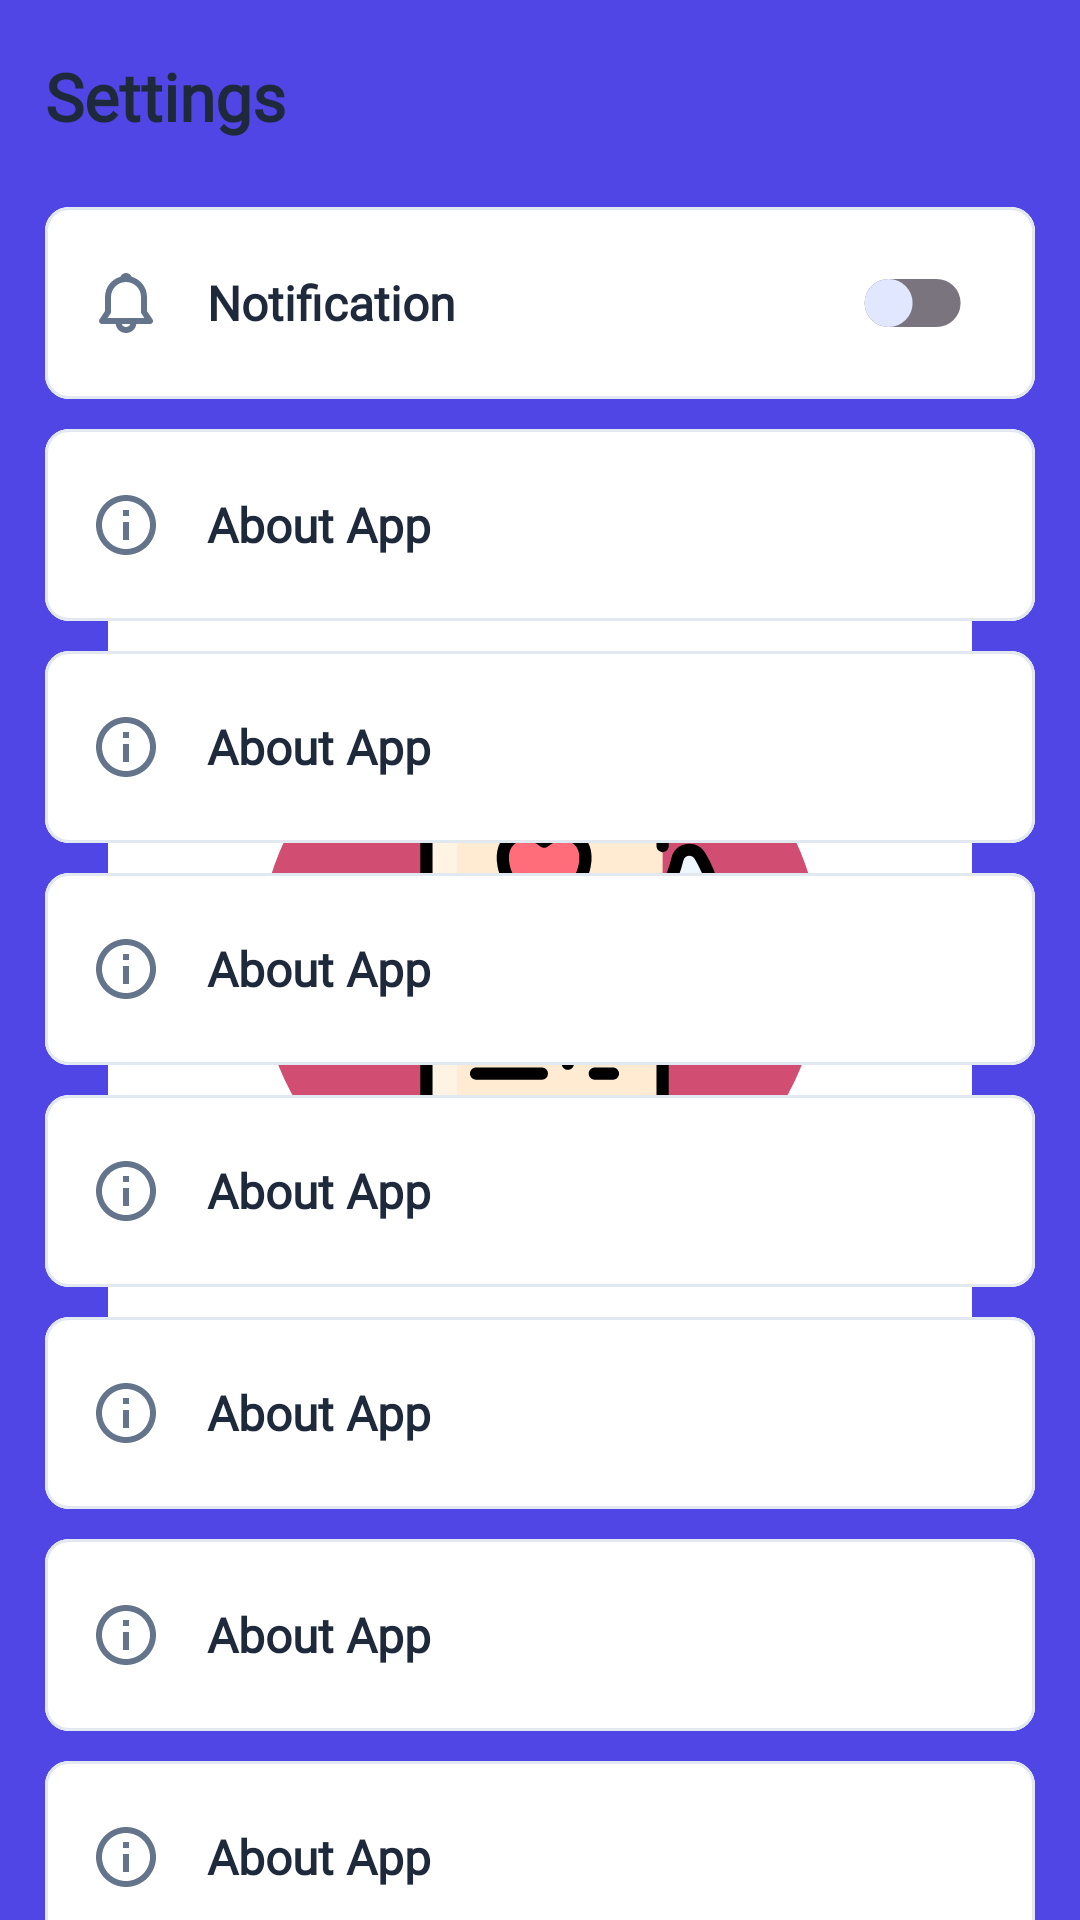

Here is an Android app screen rendered from its layout file. Give the layout XML and the strings, colors and styles it references.
<!-- AndroidManifest.xml: application theme Base.Theme.SevgiSherlari -->
<!-- res/layout/fragment_settings.xml -->
<LinearLayout xmlns:android="http://schemas.android.com/apk/res/android"
    xmlns:tools="http://schemas.android.com/tools"
    android:layout_width="match_parent"
    android:layout_height="match_parent"
    android:orientation="vertical"
    tools:context="com.programmsoft.fragments.SettingsFragment">

    <TextView
        android:id="@+id/tvSettings"
        style="@style/text_style"
        android:layout_width="match_parent"
        android:layout_height="?actionBarSize"
        android:layout_gravity="center"
        android:fontFamily="@font/roboto_slab_bold"
        android:gravity="center|start"
        android:paddingStart="15dp"
        android:paddingEnd="15dp"
        android:text="@string/settings"
        android:textSize="22sp"
        android:textStyle="bold" />

    <include
        android:id="@+id/cvNotification"
        layout="@layout/item_settings_notification"
        android:layout_width="match_parent"
        android:layout_height="wrap_content"
        android:layout_gravity="center" />

    <include
        android:id="@+id/cvNotificationTime"
        layout="@layout/item_settings"
        android:layout_width="match_parent"
        android:layout_height="wrap_content"
        android:layout_gravity="center" />

    <include
        android:id="@+id/cvPreferredCategory"
        layout="@layout/item_settings"
        android:layout_width="match_parent"
        android:layout_height="wrap_content"
        android:layout_gravity="center" />

    <include
        android:id="@+id/cvSyncFavorites"
        layout="@layout/item_settings"
        android:layout_width="match_parent"
        android:layout_height="wrap_content"
        android:layout_gravity="center" />

    <include
        android:id="@+id/cvInfo"
        layout="@layout/item_settings"
        android:layout_width="match_parent"
        android:layout_height="wrap_content"
        android:layout_gravity="center" />

    <include
        android:id="@+id/cvRate"
        layout="@layout/item_settings"
        android:layout_width="match_parent"
        android:layout_height="wrap_content"
        android:layout_gravity="center" />

    <include
        android:id="@+id/cvOtherApps"
        layout="@layout/item_settings"
        android:layout_width="match_parent"
        android:layout_height="wrap_content"
        android:layout_gravity="center" />

    <include
        android:id="@+id/cvShare"
        layout="@layout/item_settings"
        android:layout_width="match_parent"
        android:layout_height="wrap_content"
        android:layout_gravity="center" />

    <include
        android:id="@+id/cvPrivacyPolice"
        layout="@layout/item_settings"
        android:layout_width="match_parent"
        android:layout_height="wrap_content"
        android:layout_gravity="center" />

</LinearLayout>
<!-- res/layout/item_settings_notification.xml (included above) -->
<?xml version="1.0" encoding="utf-8"?>
<LinearLayout xmlns:android="http://schemas.android.com/apk/res/android"
    xmlns:app="http://schemas.android.com/apk/res-auto"
    android:layout_width="match_parent"
    android:layout_height="wrap_content"
    android:orientation="vertical">

    <com.google.android.material.card.MaterialCardView
        android:id="@+id/cv"
        android:layout_width="match_parent"
        android:layout_height="?actionBarSize"
        android:layout_gravity="center"
        android:layout_marginStart="15dp"
        android:layout_marginTop="5dp"
        android:layout_marginEnd="15dp"
        android:layout_marginBottom="5dp"
        app:cardCornerRadius="8dp"
        app:cardElevation="0dp"
        app:cardMaxElevation="0dp"
        app:cardPreventCornerOverlap="true"
        app:strokeColor="@color/stroke">

        <LinearLayout
            android:layout_width="match_parent"
            android:layout_height="match_parent"
            android:background="@color/item_background"
            android:orientation="horizontal"
            android:paddingStart="15dp"
            android:paddingEnd="15dp"
            android:weightSum="3">

            <ImageView
                android:layout_width="24dp"
                android:layout_height="24dp"
                android:layout_gravity="center"
                android:contentDescription="@null"
                android:src="@drawable/notification" />

            <TextView
                android:id="@+id/tvName"
                style="@style/text_style"
                android:layout_width="0dp"
                android:layout_height="wrap_content"
                android:layout_gravity="center_vertical"
                android:layout_marginStart="15dp"
                android:layout_weight="3"
                android:gravity="center|start"
                android:text="@string/notification"
                android:textSize="16sp"
                android:textStyle="bold" />

            <com.google.android.material.switchmaterial.SwitchMaterial
                android:id="@+id/switchNotification"
                android:layout_width="wrap_content"
                android:layout_height="wrap_content"
                android:layout_gravity="center"
                android:layout_marginEnd="5dp"
                android:gravity="center"
                android:scaleX="0.8"
                android:scaleY="0.8"
                android:shadowColor="@android:color/transparent"
                android:thumb="@drawable/thumb"
                android:track="@drawable/track" />

        </LinearLayout>

    </com.google.android.material.card.MaterialCardView>
</LinearLayout>
<!-- res/layout/item_settings.xml (included above) -->
<?xml version="1.0" encoding="utf-8"?>
<LinearLayout xmlns:android="http://schemas.android.com/apk/res/android"
    xmlns:app="http://schemas.android.com/apk/res-auto"
    android:layout_width="match_parent"
    android:layout_height="wrap_content"
    android:orientation="vertical">

    <com.google.android.material.card.MaterialCardView
        android:id="@+id/cv"
        android:layout_width="match_parent"
        android:layout_height="?actionBarSize"
        android:layout_gravity="center"
        android:layout_marginStart="15dp"
        android:layout_marginTop="5dp"
        android:layout_marginEnd="15dp"
        android:layout_marginBottom="5dp"
        android:clickable="true"
        android:focusable="true"
        android:foreground="?android:attr/selectableItemBackground"
        app:cardCornerRadius="8dp"
        app:cardElevation="0dp"
        app:cardMaxElevation="0dp"
        app:cardPreventCornerOverlap="true"
        app:strokeColor="@color/stroke">

        <LinearLayout
            android:layout_width="match_parent"
            android:layout_height="match_parent"
            android:background="@color/item_background"
            android:orientation="horizontal"
            android:paddingStart="15dp"
            android:paddingEnd="15dp">

            <ImageView
                android:id="@+id/icon"
                android:layout_width="wrap_content"
                android:layout_height="wrap_content"
                android:layout_gravity="center"
                android:contentDescription="@null"
                android:src="@drawable/info" />

            <TextView
                android:id="@+id/tvName"
                style="@style/text_style"
                android:layout_width="wrap_content"
                android:layout_height="wrap_content"
                android:layout_gravity="center"
                android:layout_marginStart="15dp"
                android:elevation="1dp"
                android:text="@string/about_app"
                android:textSize="16sp"
                android:textStyle="bold" />
        </LinearLayout>
    </com.google.android.material.card.MaterialCardView>
</LinearLayout>
<!-- resources referenced by this layout -->
<resources>
  <color name="item_background">@color/color_four</color>
  <color name="stroke">#E2E8F0</color>
  <!-- drawable info (drawable) -->
  <vector xmlns:android="http://schemas.android.com/apk/res/android"
      android:width="24dp"
      android:height="24dp"
      android:viewportWidth="24"
      android:viewportHeight="24">
      <path
          android:fillColor="@color/icon"
          android:pathData="M12,22C6.477,22 2,17.523 2,12C2,6.477 6.477,2 12,2C17.523,2 22,6.477 22,12C22,17.523 17.523,22 12,22ZM12,20C14.122,20 16.157,19.157 17.657,17.657C19.157,16.157 20,14.122 20,12C20,9.878 19.157,7.843 17.657,6.343C16.157,4.843 14.122,4 12,4C9.878,4 7.843,4.843 6.343,6.343C4.843,7.843 4,9.878 4,12C4,14.122 4.843,16.157 6.343,17.657C7.843,19.157 9.878,20 12,20V20ZM11,7H13V9H11V7ZM11,11H13V17H11V11Z" />
  </vector>
  <!-- drawable track (drawable) -->
  <?xml version="1.0" encoding="utf-8"?>
  <selector xmlns:android="http://schemas.android.com/apk/res/android">
      <item android:state_checked="true">
          <shape android:shape="rectangle">
              <solid android:color="@color/color_one" />
              <corners android:radius="12dp" />
              <stroke android:width="0.5dp" android:color="@color/color_50" />
              
              
              
          </shape>
      </item>
      <item android:state_checked="false">
          <shape android:shape="rectangle">
              <solid android:color="@color/color_50" />
              <corners android:radius="12dp" />
              
              
              
          </shape>
      </item>
  </selector>
  <string name="about_app">About App</string>
  <string name="notification">Notification</string>
  <string name="settings">Settings</string>
  <style name="text_style">
          <item name="android:textColor">@color/text</item>
          <item name="fontFamily">@font/roboto_slab</item>
          <item name="android:textSize">14sp</item>
      </style>
  <style name="Base.Theme.SevgiSherlari" parent="Theme.Material3.DayNight.NoActionBar">
          
          
          <item name="android:statusBarColor">@color/status_bar</item>
          <item name="android:navigationBarColor">@color/navigation_bar</item>
          <item name="android:windowBackground">@drawable/splash_background_day</item>
          <item name="colorAccent">@color/ripple</item>
          <item name="android:textColorHighlight">@color/ripple</item>
          <item name="android:colorControlActivated">@color/white</item>
          <item name="colorOnSurface">@color/color_50</item>
          <item name="colorSecondary">@color/color_50</item>
          <item name="colorPrimary">@color/color_50</item>
          <item name="colorPrimaryDark">@color/color_50</item>
      </style>
  <color name="color_four">#FFFFFF</color>
  <color name="icon">#64748B</color>
  <color name="background">@color/color_three</color>
  <color name="white">#FFFFFFFF</color>
  <color name="color_one">#4F46E5</color>
  <color name="color_50">#E0E7FF</color>
  <color name="text">#1E293B</color>
  <color name="status_bar">@color/background</color>
  <color name="navigation_bar">@color/bottom_nav</color>
  <!-- drawable splash_background_day (drawable) -->
  <layer-list xmlns:android="http://schemas.android.com/apk/res/android">
  <item android:drawable="@color/splash_background"/>
  <item
      android:width="288dp"
      android:height="288dp"
      android:drawable="@drawable/logo_splash"
      android:gravity="center" />
  </layer-list>
  <color name="ripple">#E2E8F0</color>
  <color name="color_three">#F8FAFC</color>
  <color name="bottom_nav">@color/white</color>
  <color name="splash_background">@color/color_one</color>
</resources>
